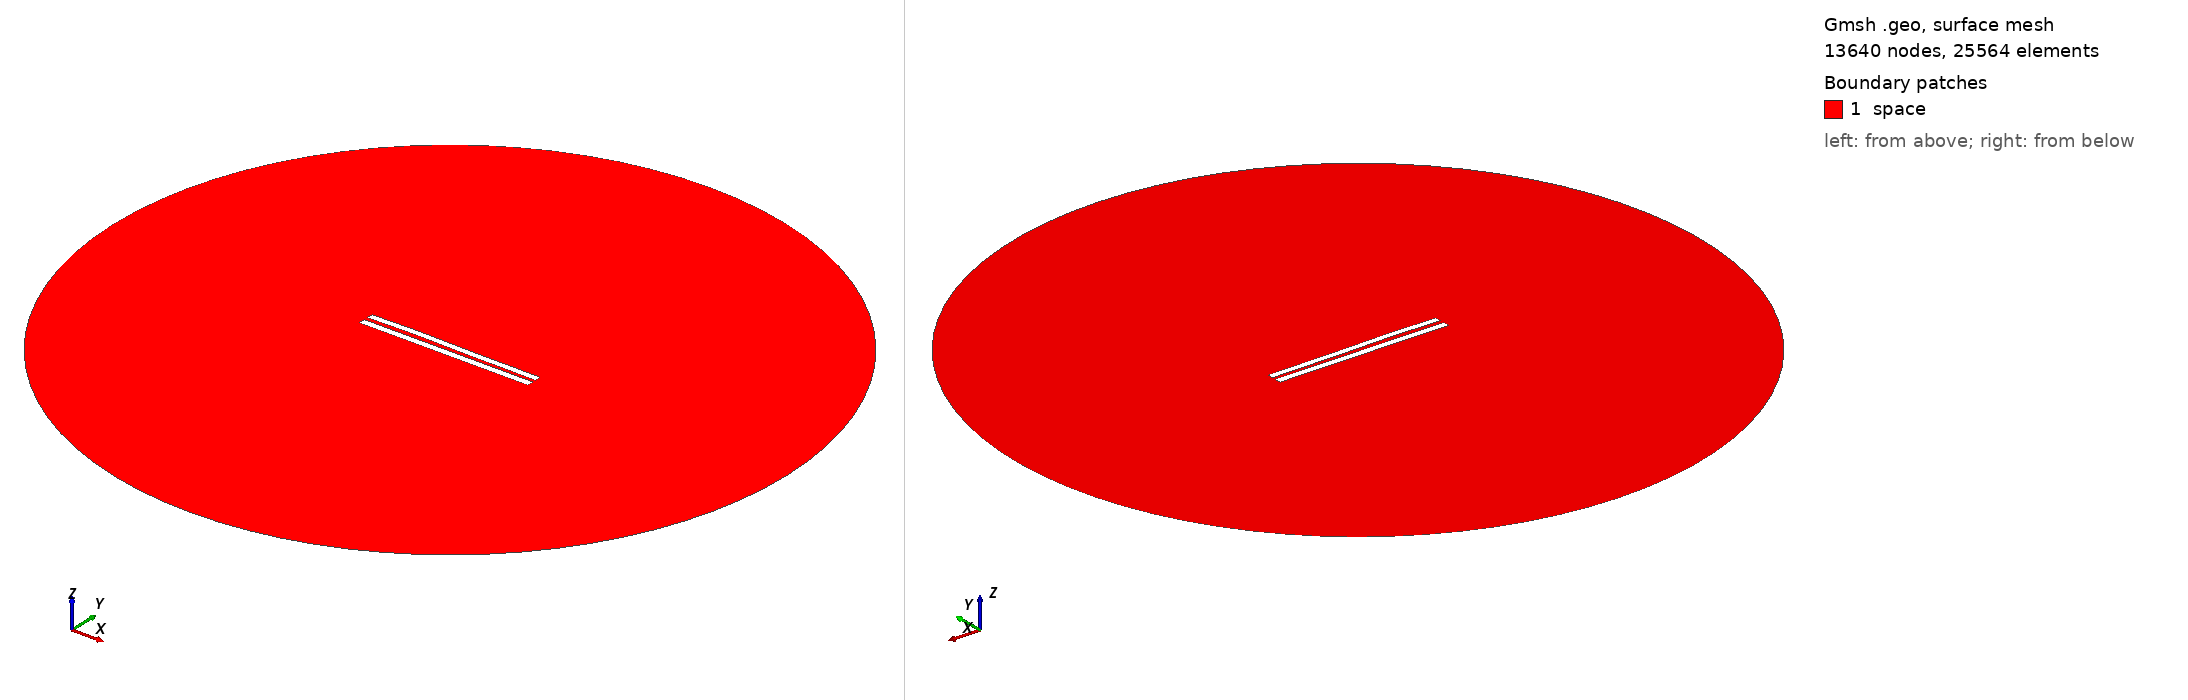

Gmsh geometry script, surface-meshed: 13640 nodes, 25564 surface elements. Boundary patches (legend numbers): 1 space. Left view from above one corner, right view from below the opposite corner. Legend entries are the model's physical surfaces. The drawing asked Gmsh for element sizes between 1% and 20% of the model's largest extent; the script's own settings can give other sizes.

=== 5749.geo (drawn) ===
//---------------------------------------
// Geometry kernel
//---------------------------------------

SetFactory("OpenCASCADE");



//---------------------------------------
// Parameters of the geometry
//---------------------------------------

// Overetch of the upper plate
overetch = 0.125;

// Distance between the plates
distance = 2.5;

// Discretization over the x axis (for the deformation)
nx = 50; 

// Length of the plate
L = 100 - overetch; 

// Number of modes
n = 4; 

// 1st mode coefficient
coeff(1) = -0.15;
beta(1) = 0.596864 * 3.1415926535 / L;

// 2nd mode coefficient
coeff(2) = 0.15;
beta(2) = 1.49418 * 3.1415926535 / L;

// 3rd mode coefficient
coeff(3) = 0.15;
beta(3) = 2.50025 * 3.1415926535 / L;

// 4th mode coefficient
coeff(4) = 0.07499999999999998;
beta(4) = 3.49999 * 3.1415926535 / L;



//---------------------------------------
// Upper plate (deformed rectangle)
//---------------------------------------

// Coordiantes of the upper plate
xmin = -50;
xmax = 50 - overetch;

// Height of the upper plate
yheight = 4 - 2 * overetch;

// Indexes of the points
UpperID[] = {};
LowerID[] = {};
LeftID[] = {};
RightID[] = {};

// Point index
p = 1;

// Horizontal edges
For i In {1:nx}
    x = xmin + (i-1)*(xmax - xmin)/(nx-1);

    y_bottom = distance / 2 + overetch;
    For j In {1:n}
        C = (Cosh(beta(j)*L) + Cos(beta(j)*L)) / (Sinh(beta(j)*L) + Sin(beta(j)*L));
        y_bottom  = y_bottom + coeff(j) * (Cosh(beta(j)*(x+50)) - Cos(beta(j)*(x+50)) - C * (Sinh(beta(j)*(x+50)) - Sin(beta(j)*(x+50))));
    EndFor

    y_top = y_bottom + yheight;

    Point(p) = {x, y_top, 0, 1.0};
    UpperID[i] = p;
    p = p + 1;

    Point(p) = {x, y_bottom, 0, 1.0};
    LowerID[i] = p;
    p = p + 1;
EndFor

// Create point lists
UpperPts[] = {}; LowerPts[] = {};
For i In {1:nx}
  UpperPts[] += {UpperID[i]};
  LowerPts[] += {LowerID[i]};
EndFor

// Build splines
Spline(1) = {UpperPts[]};
Spline(2) = {LowerPts[]};
Line(3) = {LowerPts[nx-1], UpperPts[nx-1]};
Line(4) = {LowerPts[0], UpperPts[0]};

// Build the plane surface
Curve Loop(1) = {2, 3, -1, -4};
Plane Surface(1) = {1};



//---------------------------------------
// Lower plate (rectangle)
//---------------------------------------

// Vertices
Point(1001) = {-50, -1, 0, 1.0};
Point(1002) = { 50, -1, 0, 1.0};
Point(1003) = { 50,  -5, 0, 1.0};
Point(1004) = {-50,  -5, 0, 1.0};

// Edges
Line(5) = {1001, 1002};
Line(6) = {1002, 1003};
Line(7) = {1003, 1004};
Line(8) = {1004, 1001};

// Plane surface
Line Loop(2) = {5, 6, 7, 8};
Plane Surface(2) = {2}; 



//---------------------------------------
// Outer (fictious) boundary
//---------------------------------------

// Points
Point(1005) = {0, 0, 0};       // Center
Point(1006) = {200, 0, 0};     // Start point
Point(1007) = {0, 200, 0};     // 90 degrees
Point(1008) = {-200, 0, 0};    // 180 degrees
Point(1009) = {0, -200, 0};    // 270 degrees

// Circle arcs (each needs start, center, end)
Circle(9) = {1006, 1005, 1007};
Circle(10) = {1007, 1005, 1008};
Circle(11) = {1008, 1005, 1009};
Circle(12) = {1009, 1005, 1006};

// Plane surface for the entire domain
Curve Loop(3) = {9, 10, 11, 12};
Surface(3) = {3};

// Subtract the plates from the whole domain to obtain the actual domain where we want to solve the equations
BooleanDifference{ Surface{3}; Delete; }{ Surface{1}; Surface{2}; Delete; }




//---------------------------------------
// Transfinite Lines/Curves
//---------------------------------------

// Set the number of points on the boundaries
r = 7;

// Plates
Transfinite Curve {1, 2} = 50*r Using Progression 1;
Transfinite Curve {3, 4} = 2*r Using Progression 1;
Transfinite Line {5, 7} = 50*r Using Progression 1;
Transfinite Line {6, 8} = 2*r Using Progression 1;

// Outer boundary
Transfinite Line {9, 10, 11, 12} = 20 Using Progression 1;



//---------------------------------------
// Physical groups
//---------------------------------------                

// Physical curves (boundaries)
Physical Line("force_segment", 10) = {2};
Physical Line("upper_plate", 11) = {1, 3, 4};
Physical Line("lower_plate", 12) = {5, 6, 7, 8};
Physical Line("boundary", 20) = {9, 10, 11, 12};

// Physical Surfaces
Physical Surface("space", 30) = {3};



//---------------------------------------
// 6. Generate the Mesh
//---------------------------------------

// 2D mesh generation
Mesh 2;
